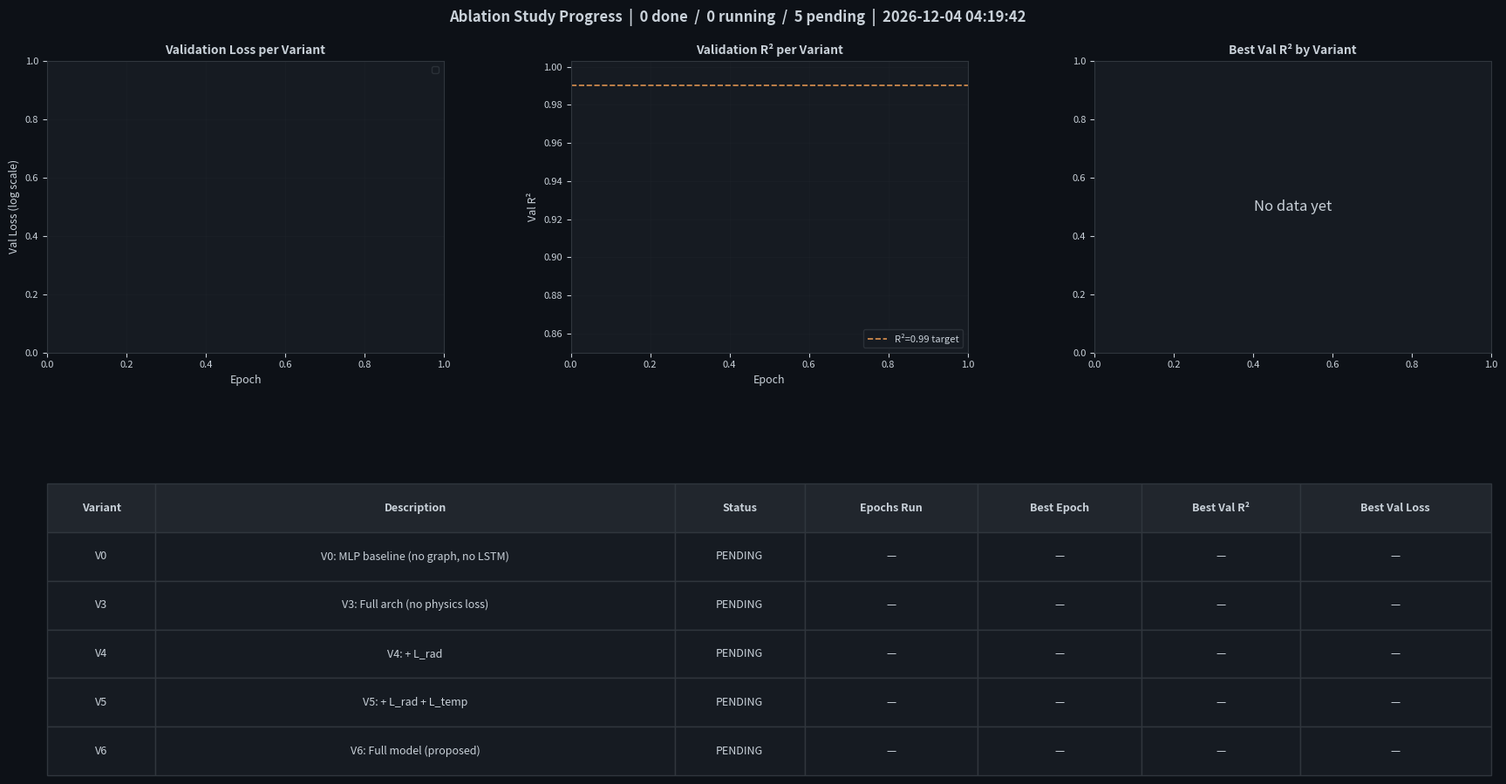

The script that saved this image:
"""
04_training/viz_ablation_progress.py
Live visualization of ablation study progress.
Reads training_history.json from each variant subfolder under ablation_ckpts/.

Usage:
    python viz_ablation_progress.py
    python viz_ablation_progress.py --ablation_dir ablation_ckpts --out ablation_ckpts/ablation_progress.png
"""
import argparse, json
from pathlib import Path
from datetime import datetime

import numpy as np
import matplotlib
matplotlib.use("Agg")
import matplotlib.pyplot as plt


VARIANT_LABELS = {
    "V0": "V0: MLP baseline\n(no graph, no LSTM)",
    "V3": "V3: Full arch\n(no physics loss)",
    "V4": "V4: + L_rad",
    "V5": "V5: + L_rad + L_temp",
    "V6": "V6: Full model\n(proposed)",
}
COLORS = {
    "V0": "#ff7b72",
    "V3": "#58a6ff",
    "V4": "#ffa657",
    "V5": "#56d364",
    "V6": "#bc8cff",
}
ORDER = ["V0", "V3", "V4", "V5", "V6"]


def load_variant(vdir: Path, max_epochs: int = 200) -> dict:
    hist_p = vdir / "training_history.json"
    ckpt_p = vdir / "best_model.pt"
    if not hist_p.exists():
        return {"id": vdir.name, "status": "pending"}
    with open(hist_p) as f:
        h = json.load(f)
    n        = len(h["train_loss"])
    best_r2  = max(h["val_r2"])
    best_ep  = int(np.argmax(h["val_r2"])) + 1
    best_loss = min(h["val_loss"])
    # Heuristic: done if we hit max_epochs or early-stopping fired (no improvement for 20 ep)
    early_stopped = n > 20 and (n - best_ep) >= 20
    done = (n >= max_epochs) or early_stopped
    return {
        "id":        vdir.name,
        "status":    "done" if done else "running",
        "n":         n,
        "best_r2":   best_r2,
        "best_ep":   best_ep,
        "best_loss": best_loss,
        "history":   h,
    }


def make_plot(ablation_dir: Path, out_path: Path, max_epochs: int = 200):
    summaries = [
        load_variant(ablation_dir / vid, max_epochs)
        for vid in ORDER
        if (ablation_dir / vid).exists() or True   # always include all for status table
    ]
    # Fill in pending placeholders for variants not yet started
    existing_ids = {s["id"] for s in summaries}
    for vid in ORDER:
        if vid not in existing_ids:
            summaries.append({"id": vid, "status": "pending"})
    summaries.sort(key=lambda s: ORDER.index(s["id"]))

    bkg  = "#161b22"
    txt  = "#c9d1d9"
    grid = "#21262d"

    fig = plt.figure(figsize=(18, 10))
    fig.patch.set_facecolor("#0d1117")
    gs = fig.add_gridspec(2, 3, hspace=0.45, wspace=0.32,
                          left=0.06, right=0.98, top=0.90, bottom=0.08)

    ax_loss = fig.add_subplot(gs[0, 0])
    ax_r2   = fig.add_subplot(gs[0, 1])
    ax_bar  = fig.add_subplot(gs[0, 2])
    ax_stat = fig.add_subplot(gs[1, :])

    for ax in [ax_loss, ax_r2, ax_bar, ax_stat]:
        ax.set_facecolor(bkg)
        ax.tick_params(colors=txt, labelsize=8)
        for sp in ax.spines.values():
            sp.set_edgecolor("#30363d")

    # ── Loss and R² curves ─────────────────────────────────────
    for s in summaries:
        if "history" not in s:
            continue
        h  = s["history"]
        c  = COLORS.get(s["id"], "#ffffff")
        ep = list(range(1, s["n"] + 1))
        lbl = s["id"] + (" [done]" if s["status"] == "done" else " [running]")
        ax_loss.semilogy(ep, h["val_loss"], color=c, lw=1.8, label=lbl, alpha=0.9)
        ax_r2.plot(ep,   h["val_r2"],   color=c, lw=1.8, label=lbl, alpha=0.9)
        # Mark best epoch
        ax_r2.scatter([s["best_ep"]], [s["best_r2"]], color=c, s=50, zorder=5)

    ax_loss.set_xlabel("Epoch", color=txt, fontsize=9)
    ax_loss.set_ylabel("Val Loss (log scale)", color=txt, fontsize=9)
    ax_loss.set_title("Validation Loss per Variant", color=txt, fontsize=10, fontweight="bold")
    ax_loss.grid(True, alpha=0.3, color=grid, which="both")
    ax_loss.legend(fontsize=8, facecolor=bkg, edgecolor="#30363d", labelcolor=txt, loc="upper right")

    ax_r2.axhline(0.990, color="#ffa657", ls="--", lw=1.2, alpha=0.85, label="R²=0.99 target")
    ax_r2.set_xlabel("Epoch", color=txt, fontsize=9)
    ax_r2.set_ylabel("Val R²", color=txt, fontsize=9)
    ax_r2.set_title("Validation R² per Variant", color=txt, fontsize=10, fontweight="bold")
    ax_r2.set_ylim(0.85, 1.003)
    ax_r2.grid(True, alpha=0.3, color=grid)
    ax_r2.legend(fontsize=8, facecolor=bkg, edgecolor="#30363d", labelcolor=txt, loc="lower right")

    # ── Bar chart of best R² (variants with data only) ─────────
    active = [s for s in summaries if "best_r2" in s]
    if active:
        xs   = np.arange(len(active))
        bars = ax_bar.bar(xs, [s["best_r2"] for s in active],
                          color=[COLORS.get(s["id"], "#aaa") for s in active],
                          alpha=0.85, width=0.55, zorder=3)
        ax_bar.axhline(0.990, color="#ffa657", ls="--", lw=1.2, alpha=0.85, zorder=2)
        ax_bar.set_ylim(max(0.96, min(s["best_r2"] for s in active) - 0.005), 1.003)
        ax_bar.set_xticks(xs)
        ax_bar.set_xticklabels([s["id"] for s in active], color=txt, fontsize=9)
        ax_bar.set_ylabel("Best Val R²", color=txt, fontsize=9)
        ax_bar.set_title("Best Val R² by Variant", color=txt, fontsize=10, fontweight="bold")
        ax_bar.grid(True, alpha=0.3, color=grid, axis="y", zorder=0)
        for bar, s in zip(bars, active):
            ax_bar.text(bar.get_x() + bar.get_width() / 2,
                        bar.get_height() + 0.0001,
                        f"{s['best_r2']:.4f}", ha="center", va="bottom",
                        color=txt, fontsize=8, fontweight="bold")
    else:
        ax_bar.text(0.5, 0.5, "No data yet", ha="center", va="center",
                    color=txt, fontsize=12, transform=ax_bar.transAxes)
        ax_bar.set_title("Best Val R² by Variant", color=txt, fontsize=10, fontweight="bold")

    # ── Status table ───────────────────────────────────────────
    ax_stat.axis("off")
    col_labels = ["Variant", "Description", "Status", "Epochs Run",
                  "Best Epoch", "Best Val R²", "Best Val Loss"]
    rows = []
    for s in summaries:
        desc = VARIANT_LABELS.get(s["id"], "").replace("\n", " ")
        if s["status"] == "pending":
            rows.append([s["id"], desc, "PENDING", "—", "—", "—", "—"])
        else:
            icon = "[DONE]" if s["status"] == "done" else "[RUNNING]"
            rows.append([s["id"], desc, icon, str(s["n"]),
                         str(s["best_ep"]),
                         f"{s['best_r2']:.4f}", f"{s['best_loss']:.5f}"])

    tbl = ax_stat.table(cellText=rows, colLabels=col_labels,
                        cellLoc="center", loc="center", bbox=[0, 0, 1, 1])
    tbl.auto_set_font_size(False)
    tbl.set_fontsize(9)
    tbl.auto_set_column_width(list(range(len(col_labels))))

    for (r, c), cell in tbl.get_celld().items():
        cell.set_edgecolor("#30363d")
        if r == 0:
            cell.set_facecolor("#21262d")
            cell.set_text_props(color=txt, fontweight="bold")
        else:
            status = rows[r - 1][2]
            if   status == "[DONE]":    cell.set_facecolor("#162716")
            elif status == "[RUNNING]": cell.set_facecolor("#0e2233")
            else:                       cell.set_facecolor(bkg)
            cell.set_text_props(color=txt)

    # ── Title ──────────────────────────────────────────────────
    n_done    = sum(1 for s in summaries if s["status"] == "done")
    n_running = sum(1 for s in summaries if s["status"] == "running")
    n_pending = sum(1 for s in summaries if s["status"] == "pending")
    ts = datetime.now().strftime("%Y-%m-%d %H:%M:%S")
    fig.suptitle(
        f"Ablation Study Progress  |  "
        f"{n_done} done  /  {n_running} running  /  {n_pending} pending  |  {ts}",
        fontsize=12, color=txt, fontweight="bold", y=0.96,
    )

    out_path.parent.mkdir(parents=True, exist_ok=True)
    fig.savefig(out_path, dpi=130, facecolor=fig.get_facecolor(), bbox_inches="tight")
    plt.close(fig)
    print(f"Saved: {out_path}")

    # CLI summary
    print()
    for s in summaries:
        if "best_r2" in s:
            print(f"  {s['id']}  ep={s['n']:3d}  "
                  f"bestR2={s['best_r2']:.4f}  "
                  f"bestLoss={s['best_loss']:.5f}  "
                  f"[{s['status'].upper()}]")
        else:
            print(f"  {s['id']}  [PENDING]")


def main():
    ap = argparse.ArgumentParser(description="Visualize ablation study progress")
    ap.add_argument("--ablation_dir",
        default=r"c:\Users\user\Desktop\UTIC GNN\Physics-Informed ST-GNN\urban-thermal-gnn\04_training\ablation_ckpts")
    ap.add_argument("--out",
        default=r"c:\Users\user\Desktop\UTIC GNN\Physics-Informed ST-GNN\urban-thermal-gnn\04_training\ablation_ckpts\ablation_progress.png")
    ap.add_argument("--max_epochs", type=int, default=200)
    args = ap.parse_args()
    make_plot(Path(args.ablation_dir), Path(args.out), args.max_epochs)


if __name__ == "__main__":
    main()
